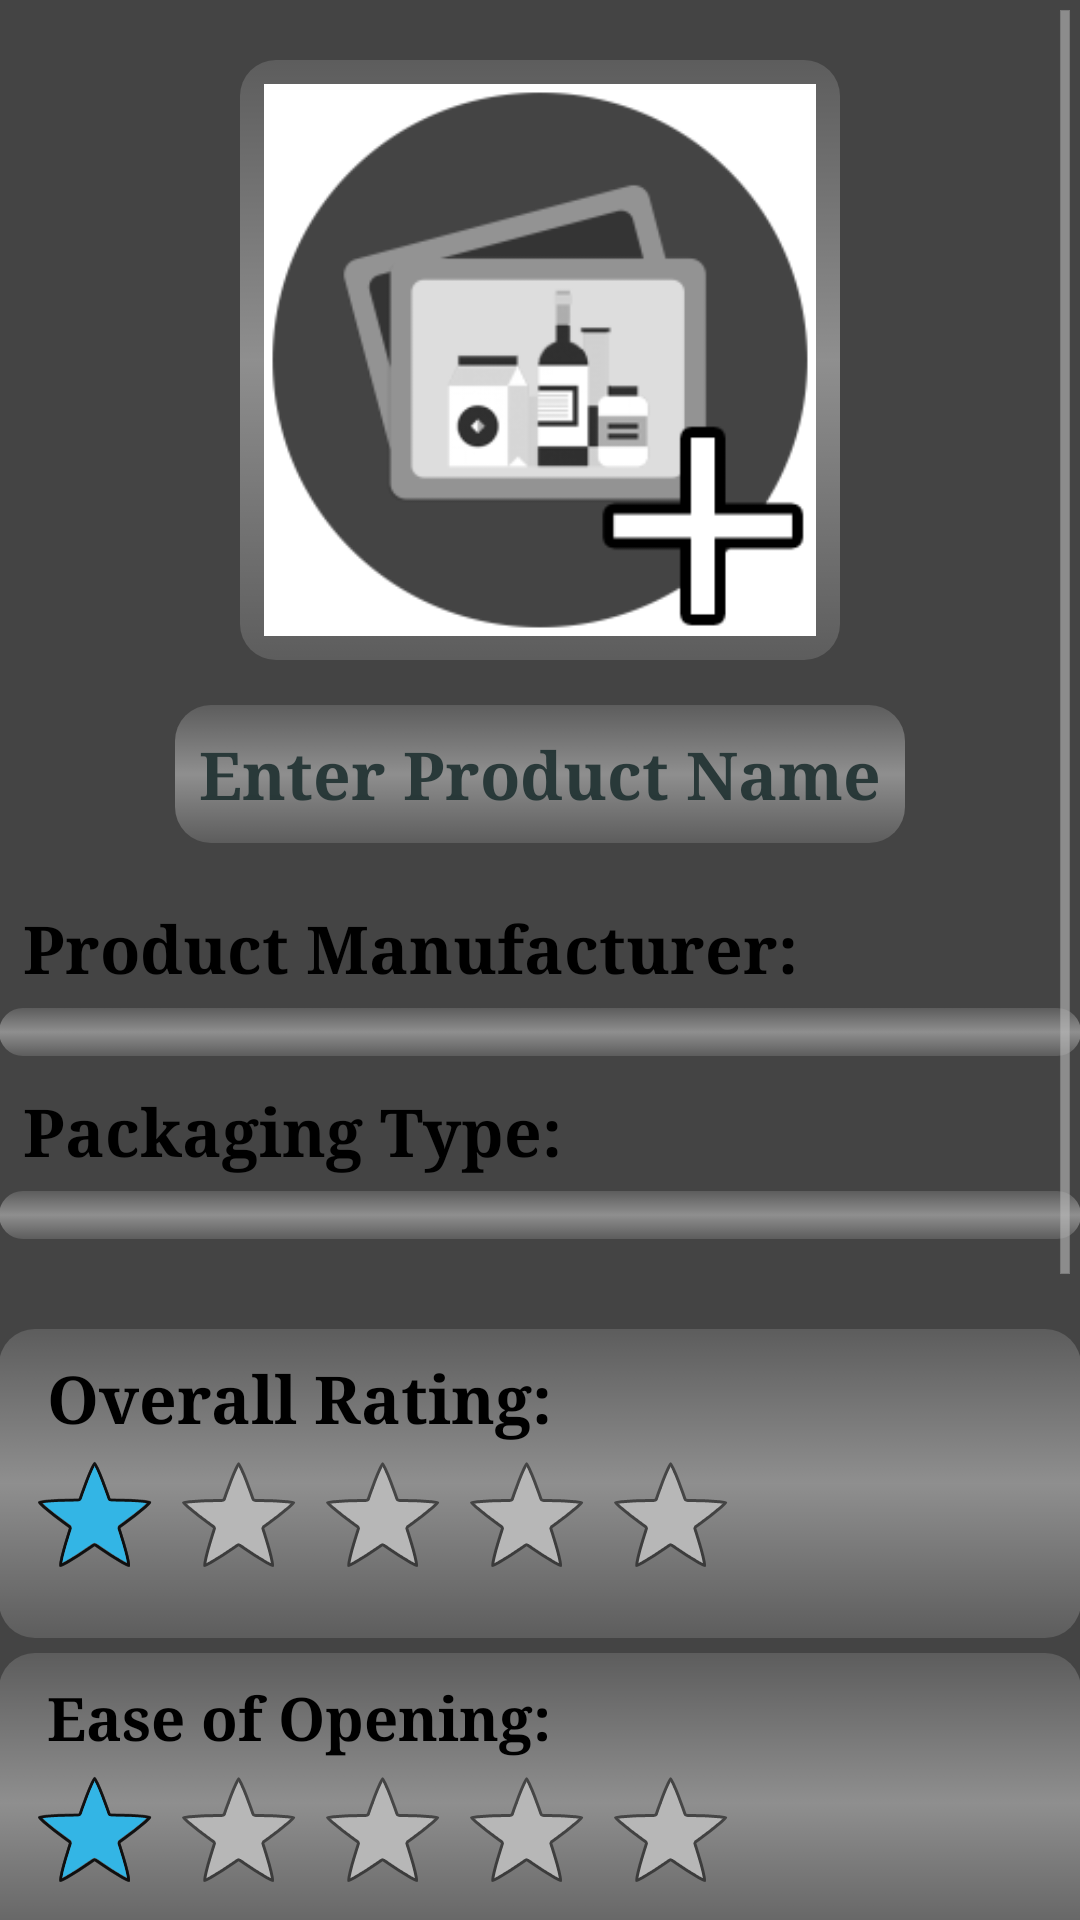

Write the Android layout XML for this screen, with the resource values it uses.
<!-- AndroidManifest.xml: application theme AppTheme -->
<!-- res/layout/activity_entry.xml -->
<FrameLayout xmlns:android="http://schemas.android.com/apk/res/android"
    xmlns:tools="http://schemas.android.com/tools"
    
    android:id="@+id/layout_activity_registration"
    android:layout_width="match_parent"
    android:layout_height="match_parent"
    
    tools:context="com.example.almightyapp.EntryActivity"
    tools:ignore="MergeRootFrame" >
    
    <ScrollView 
        android:layout_width="match_parent"
        android:layout_height="match_parent"
        
        android:fillViewport="true"
        tools:ignore="UselessParent" >
        
	   	<RelativeLayout
	        android:layout_width="match_parent"
	        android:layout_height="wrap_content"
	        
	        android:paddingBottom="@dimen/activity_vertical_margin"
	        android:paddingLeft="@dimen/activity_horizontal_margin"
	        android:paddingRight="@dimen/activity_horizontal_margin"
	        android:paddingTop="@dimen/activity_vertical_margin"
	        
	        android:background="#444444"
	        android:saveEnabled="true" >
	                
	        <ImageView
	            android:id="@+id/iv_Entry_productImage"
	            android:layout_width="200dp"
	            android:layout_height="200dp"
	            
	            android:layout_centerHorizontal="true"
	            android:layout_marginTop="20dp"
	            
	            android:scaleType="fitXY"
	            android:src="@drawable/entry_add_image"
	            android:contentDescription="@string/product_image"
	            android:background="@drawable/background_light"
	            
	            android:clickable="true" />
	        
	        <EditText
	            android:id="@+id/et_Entry_productName"
	            android:layout_width="wrap_content"
	            android:layout_height="wrap_content"
	            
	            android:layout_below="@id/iv_Entry_productImage"
	            android:layout_marginTop="15dp"
	            android:layout_centerHorizontal="true"
	            
	            android:hint="@string/product_name_prompt"
	            android:textColorHint="#EE223333"
	            android:inputType="text"
	            android:imeOptions="actionDone"
	            
	            android:background="@drawable/background_light"
	            android:paddingLeft="8dp"
	            android:paddingStart="8dp"
	            android:paddingRight="8dp"
	            
	            android:textColor="#FF000000"
	            android:textSize="22sp"
	            android:textStyle="bold"
	            android:typeface="serif"
	            
	            android:gravity="center"
	            android:maxLength="20" />
	        
	        <TextView
	            android:id="@+id/tv_Entry_productManufacturer"
	            android:layout_width="wrap_content"
	            android:layout_height="wrap_content"
	            
	            android:layout_below="@id/et_Entry_productName"
	            android:layout_marginTop="20dp"
	            
	            android:paddingLeft="8dp"
	            android:paddingStart="8dp"
	            android:paddingRight="8dp"
	            
	            android:text="@string/product_manufacturer"
	            android:textColor="#FF000000"
	            android:textSize="22sp"
	            android:textStyle="bold"
	            android:typeface="serif" />
	        
	        <Spinner
    			android:id="@+id/spinner_Entry_productManufacturer"
    			android:spinnerMode="dialog"
    			android:background="@drawable/background_light"
    			
    			android:layout_below="@id/tv_Entry_productManufacturer"
    			android:layout_marginTop="5dp"
    			
    			android:layout_width="fill_parent"
    			android:layout_height="wrap_content"
    			
    			android:prompt="@string/dd_product_manufacturer" />
	        
	        <TextView
	            android:id="@+id/tv_Entry_packagingType"
	            android:layout_width="wrap_content"
	            android:layout_height="wrap_content"
	            
	            android:layout_below="@id/spinner_Entry_productManufacturer"
	            android:layout_marginTop="10dp"
	            
	            android:paddingLeft="8dp"
	            android:paddingStart="8dp"
	            android:paddingRight="8dp"
	            
	            android:text="@string/product_packaging_type"
	            android:textColor="#FF000000"
	            android:textSize="22sp"
	            android:textStyle="bold"
	            android:typeface="serif" />
	        
	        <Spinner
    			android:id="@+id/spinner_Entry_packagingType"
    			android:spinnerMode="dialog"
    			android:background="@drawable/background_light"
    			
    			android:layout_below="@id/tv_Entry_packagingType"
    			android:layout_marginTop="5dp"
    			
    			android:layout_width="fill_parent"
    			android:layout_height="wrap_content"
    			
    			android:prompt="@string/dd_packaging_type" />
	
	        <LinearLayout
	            android:id="@+id/grp_Entry_overallRating"
	            android:background="@drawable/background_light"
	            
	            android:layout_width="fill_parent"
	            android:layout_height="wrap_content"
	            
	            android:layout_below="@id/spinner_Entry_packagingType"
	            android:layout_marginTop="30dp"
	            
	            android:orientation="vertical" >
	            
	            <TextView
	            android:id="@+id/tv_Entry_overallRating"
	            android:layout_width="wrap_content"
	            android:layout_height="wrap_content"
	            
	            android:paddingLeft="8dp"
	            android:paddingStart="8dp"
	            android:paddingRight="8dp"
	            
	            android:text="@string/overall_rating"
	            android:textColor="#FF000000"
	            android:textSize="22sp"
	            android:textStyle="bold"
	            android:typeface="serif" />
	            
		        
		        
		        
		        <RatingBar
		            android:id="@+id/rb_Entry_overallRating"
		            android:layout_width="wrap_content"
		            android:layout_height="wrap_content"
		            
		            android:rating="1"
		            android:isIndicator="true"/>
	        </LinearLayout>
	        
	        <LinearLayout
	            android:id="@+id/grp_Entry_easeRating"
	            android:background="@drawable/background_light"
	            
	            android:layout_width="fill_parent"
	            android:layout_height="wrap_content"
	            
	            android:layout_below="@id/grp_Entry_overallRating"
	            android:layout_marginTop="5dp"
	            
	            android:orientation="vertical" >
	        
		        <TextView
			            android:id="@+id/tv_Entry_easeRating"
			            android:layout_width="wrap_content"
			            android:layout_height="wrap_content"
			            
			            android:paddingLeft="8dp"
	            		android:paddingStart="8dp"
	            		android:paddingRight="8dp"
			            
			            android:text="@string/ease_rating"
			            android:textColor="#FF000000"
			            android:textSize="20sp"
			            android:textStyle="bold"
			            android:typeface="serif" />
		
		        <RatingBar
		            android:id="@+id/rb_Entry_easeRating"
		            android:layout_width="wrap_content"
		            android:layout_height="wrap_content"
		            
		            android:rating="1"
		            android:stepSize="1" />
	        </LinearLayout>
	        
	        <LinearLayout
	            android:id="@+id/grp_Entry_safetyRating"
	            android:background="@drawable/background_light"
	            
	            android:layout_width="fill_parent"
	            android:layout_height="wrap_content"
	            
	            android:layout_below="@id/grp_Entry_easeRating"
	            android:layout_marginTop="5dp"
	            
	            android:orientation="vertical" >
	        
		        <TextView
		            android:id="@+id/tv_Entry_safetyRating"
		            android:layout_width="wrap_content"
		            android:layout_height="wrap_content"
		            
		            android:paddingLeft="8dp"
	            	android:paddingStart="8dp"
	            	android:paddingRight="8dp"
		            
		            android:text="@string/safety_rating"
		            android:textColor="#FF000000"
		            android:textSize="20sp"
		            android:textStyle="bold"
		            android:typeface="serif" />
		
		        <RatingBar
		            android:id="@+id/rb_Entry_safetyRating"
		            android:layout_width="wrap_content"
		            android:layout_height="wrap_content"
		            
		            android:rating="1"
		            android:stepSize="1" />
		    </LinearLayout>
	        
	        <LinearLayout
	            android:id="@+id/grp_Entry_resealRating"
	            android:background="@drawable/background_light"
	            
	            android:layout_width="fill_parent"
	            android:layout_height="wrap_content"
	            
	            android:layout_below="@id/grp_Entry_safetyRating"
	            android:layout_marginTop="5dp"
	            
	            android:orientation="vertical" >
		        
		        <TextView
		            android:id="@+id/tv_Entry_resealRating"
		            android:layout_width="wrap_content"
		            android:layout_height="wrap_content"
		            
		            android:paddingLeft="8dp"
	            	android:paddingStart="8dp"
	            	android:paddingRight="8dp"
		            
		            android:text="@string/reseal_rating"
		            android:textColor="#FF000000"
		            android:textSize="20sp"
		            android:textStyle="bold"
		            android:typeface="serif" />
		
		        <RatingBar
		            android:id="@+id/rb_Entry_resealRating"
		            android:layout_width="wrap_content"
		            android:layout_height="wrap_content"
		            
		            android:rating="1"
		            android:stepSize="1" />
		    </LinearLayout>
	        
	        <TextView
	            android:id="@+id/tv_Entry_comment"
	            android:layout_width="wrap_content"
	            android:layout_height="wrap_content"
	            
	            android:layout_below="@id/grp_Entry_resealRating"
	            android:layout_marginTop="15dp"
	            
	            android:paddingLeft="8dp"
	            android:paddingStart="8dp"
	            android:paddingRight="8dp"
	            
	            android:text="@string/product_comment"
	            android:textColor="#FF000000"
	            android:textSize="22sp"
	            android:textStyle="bold"
	            android:typeface="serif" />
	        
	        <EditText
	            android:id="@+id/et_Entry_comment"
	            android:layout_width="fill_parent"
	            android:layout_height="wrap_content"
	            
	            android:layout_below="@id/tv_Entry_comment"
	            android:layout_marginTop="5dp"
	            
	            android:hint="@string/product_comment_prompt"
	            android:textColorHint="#EE223333"
	            android:inputType="text"
	            android:imeOptions="actionDone"
	            
	            android:background="@drawable/background_light"
	            android:paddingLeft="8dp"
	            android:paddingStart="8dp"
	            android:paddingRight="8dp"
	            
	            android:textColor="#FF000000"
	            android:textSize="22sp"
	            android:textStyle="bold"
	            android:typeface="serif"
	            
	            android:gravity="center_horizontal"
	            android:maxLength="25" />
	        
	    </RelativeLayout>
    </ScrollView>
</FrameLayout>
<!-- resources referenced by this layout -->
<resources>
  <!-- drawable background_light (drawable-hdpi) -->
  <?xml version="1.0" encoding="utf-8"?>
  <shape xmlns:android="http://schemas.android.com/apk/res/android"
      android:dither="true">
      <gradient
          android:startColor="#22FFFFFF"
          android:endColor="#22FFFFFF"
          android:centerColor="#66FFFFFF"
          android:angle="90" />
      <padding
          android:left="8dp" android:top="8dp"
          android:right="8dp" android:bottom="8dp" />
      <corners android:radius="12dp" />
  </shape>
  <!-- drawable entry_add_image: png bitmap (drawable-hdpi, 7813 bytes) -->
  <string name="dd_packaging_type"><b>Packaging Type</b></string>
  <string name="dd_product_manufacturer"><b>Product Manufacturer</b></string>
  <string name="ease_rating">Ease of Opening:</string>
  <string name="overall_rating">Overall Rating:</string>
  <string name="product_comment">Packaging Review:</string>
  <string name="product_comment_prompt">Enter Packaging Review</string>
  <string name="product_image">Product Image</string>
  <string name="product_manufacturer">Product Manufacturer:</string>
  <string name="product_name_prompt">Enter Product Name</string>
  <string name="product_packaging_type">Packaging Type:</string>
  <string name="reseal_rating">Resealability of Packaging:</string>
  <string name="safety_rating">Safety of Packaging:</string>
  <style name="AppTheme" parent="android:Theme.Holo.Light.DarkActionBar">
          <item name="android:actionBarTabStyle">@style/openSNAPActionBarTabStyle</item>
          <item name="android:actionBarTabTextStyle">@style/openSNAPActionBarTabTextStyle</item>
      </style>
  <style name="openSNAPActionBarTabStyle">
      	<item name="android:background">@drawable/tab_bar_background</item>
      	<item name="android:gravity">center</item>
      </style>
  <style name="openSNAPActionBarTabTextStyle">
      	<item name="android:textSize">18sp</item>
      	<item name="android:textStyle">italic</item>
      	<item name="android:textColor">#FFFFFF</item>
      </style>
  <!-- drawable tab_bar_background (drawable-hdpi) -->
  <?xml version="1.0" encoding="utf-8"?>
   
  <selector xmlns:android="http://schemas.android.com/apk/res/android">
    <item android:state_focused="false"
        	android:state_selected="false"
        	android:state_pressed="false"
        	android:drawable="@color/transparent"/>
    
    <item android:state_focused="false"
        	android:state_selected="true"
        	android:state_pressed="false"
        	android:drawable="@drawable/tab_bar_background_selected"/>
    
    <item android:state_selected="false"
        	android:state_pressed="true"
        	android:drawable="@color/tab_bar_color"/>
    
    <item android:state_selected="true"
        	android:state_pressed="true"
        	android:drawable="@drawable/tab_bar_background_selected_pressed"/>
  </selector>
  <color name="transparent">#00000000</color>
  <!-- drawable tab_bar_background_selected (drawable-hdpi) -->
  <?xml version="1.0" encoding="utf-8"?>
   
  <layer-list xmlns:android="http://schemas.android.com/apk/res/android">
      <item android:top="-5dp" android:left="-5dp" android:right="-5dp">
          <shape android:shape="rectangle">
              <stroke android:color="@color/tab_bar_color" android:width="5dp"/>
          </shape>
      </item>
  </layer-list>
  <color name="tab_bar_color">#FFFF9933</color>
  <!-- drawable tab_bar_background_selected_pressed (drawable-hdpi) -->
  <?xml version="1.0" encoding="utf-8"?>
   
  <layer-list xmlns:android="http://schemas.android.com/apk/res/android">
      <item android:top="-5dp" android:left="-5dp" android:right="-5dp">
          <shape android:shape="rectangle">
              <stroke android:color="@color/tab_selected_color" android:width="5dp"/>
              <solid android:color="@color/tab_selected_color"/>
          </shape>
      </item>
  </layer-list>
  <color name="tab_selected_color">#FFFF9933</color>
</resources>
